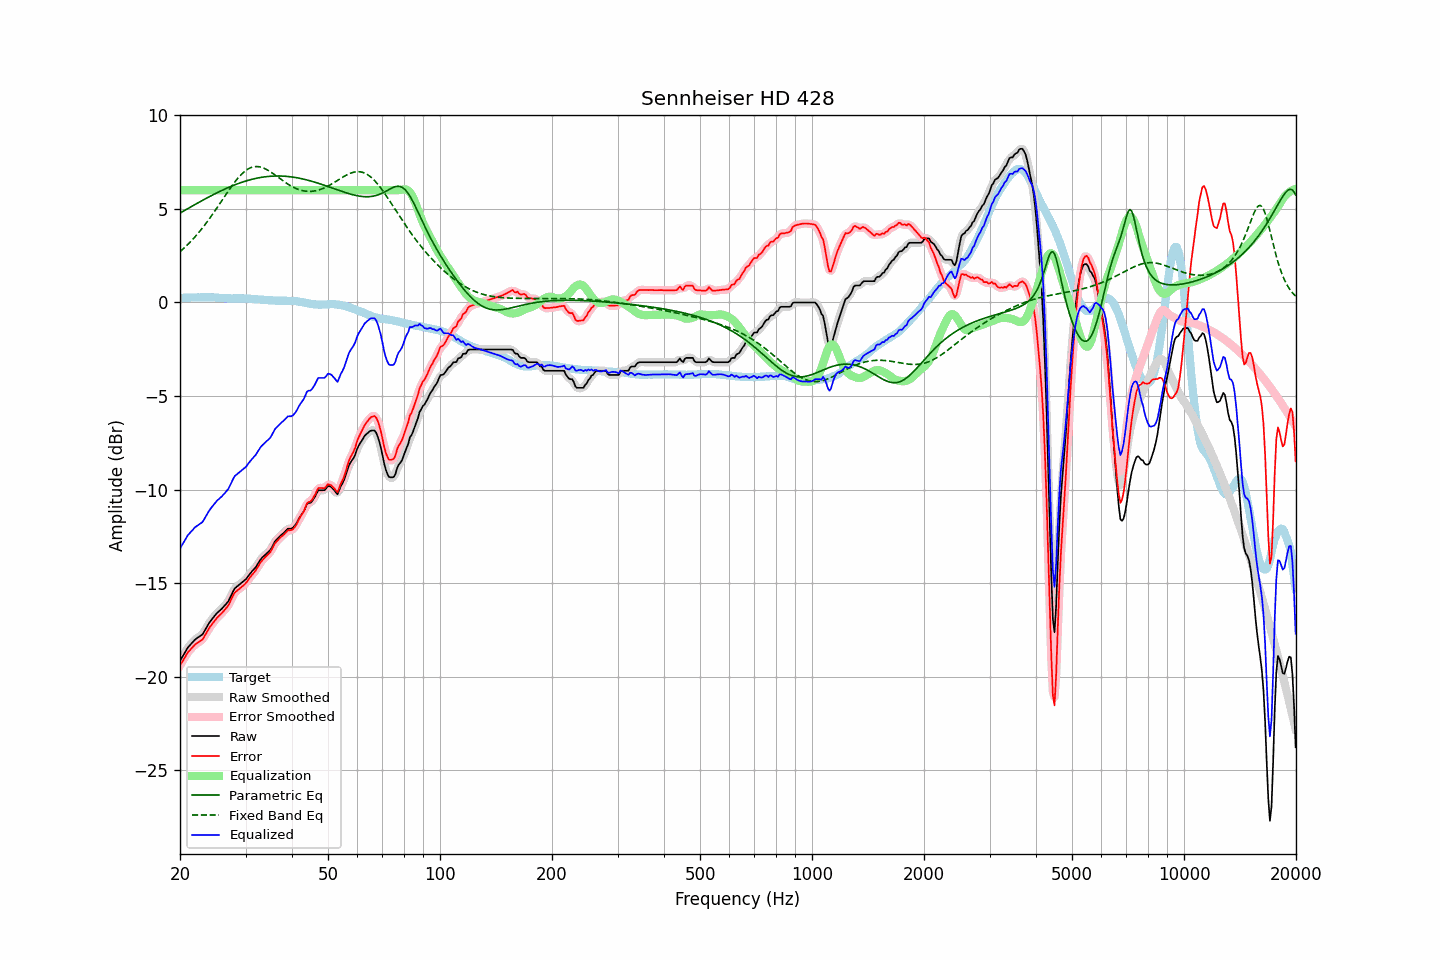

The data file committed next to this chart (first rows):
frequency, raw, error, smoothed, error_smoothed, equalization, parametric_eq, fixed_band_eq, equalized_raw, equalized_smoothed, target
20.00, -19.14, -19.39, -19.15, -19.39, 6.00, 4.78, 2.71, -13.14, -13.15, 0.25
20.20, -19.00, -19.25, -18.99, -19.24, 6.00, 4.83, 2.79, -13.00, -12.99, 0.25
20.40, -18.85, -19.10, -18.84, -19.10, 6.00, 4.87, 2.86, -12.85, -12.84, 0.25
20.61, -18.71, -18.97, -18.70, -18.96, 6.00, 4.92, 2.94, -12.71, -12.70, 0.26
20.81, -18.56, -18.82, -18.56, -18.82, 6.00, 4.97, 3.03, -12.56, -12.56, 0.26
21.02, -18.42, -18.68, -18.43, -18.69, 6.00, 5.02, 3.11, -12.42, -12.43, 0.26
21.23, -18.33, -18.59, -18.32, -18.58, 6.00, 5.07, 3.20, -12.33, -12.32, 0.26
21.44, -18.23, -18.50, -18.23, -18.49, 6.00, 5.12, 3.29, -12.23, -12.23, 0.27
21.66, -18.14, -18.41, -18.13, -18.40, 6.00, 5.17, 3.38, -12.14, -12.13, 0.27
21.87, -18.04, -18.30, -18.05, -18.32, 6.00, 5.22, 3.47, -12.04, -12.05, 0.27
22.09, -17.97, -18.23, -17.97, -18.24, 6.00, 5.27, 3.57, -11.97, -11.97, 0.27
22.31, -17.91, -18.18, -17.91, -18.18, 6.00, 5.31, 3.67, -11.91, -11.91, 0.28
22.54, -17.85, -18.12, -17.86, -18.13, 6.00, 5.36, 3.77, -11.85, -11.86, 0.27
22.76, -17.79, -18.06, -17.79, -18.07, 6.00, 5.41, 3.88, -11.79, -11.79, 0.27
22.99, -17.73, -18.00, -17.71, -17.98, 6.00, 5.46, 3.98, -11.73, -11.71, 0.27
23.22, -17.59, -17.86, -17.59, -17.87, 6.00, 5.50, 4.09, -11.59, -11.59, 0.27
23.45, -17.44, -17.71, -17.45, -17.72, 6.00, 5.55, 4.21, -11.44, -11.45, 0.27
23.69, -17.29, -17.57, -17.29, -17.56, 6.00, 5.60, 4.32, -11.29, -11.29, 0.27
23.92, -17.14, -17.42, -17.15, -17.42, 6.00, 5.64, 4.44, -11.14, -11.15, 0.28
24.16, -17.02, -17.29, -17.02, -17.30, 6.00, 5.69, 4.56, -11.02, -11.02, 0.27
24.40, -16.91, -17.18, -16.90, -17.18, 6.00, 5.73, 4.68, -10.91, -10.90, 0.27
24.65, -16.80, -17.07, -16.80, -17.06, 6.00, 5.77, 4.80, -10.80, -10.80, 0.27
24.89, -16.69, -16.95, -16.69, -16.96, 6.00, 5.82, 4.93, -10.69, -10.69, 0.26
25.14, -16.59, -16.85, -16.60, -16.86, 6.00, 5.86, 5.05, -10.59, -10.60, 0.26
25.39, -16.52, -16.77, -16.52, -16.77, 6.00, 5.90, 5.18, -10.52, -10.52, 0.25
25.65, -16.44, -16.69, -16.44, -16.69, 6.00, 5.94, 5.31, -10.44, -10.44, 0.25
25.91, -16.36, -16.60, -16.36, -16.60, 6.00, 5.98, 5.44, -10.36, -10.36, 0.24
26.16, -16.27, -16.51, -16.27, -16.50, 6.00, 6.02, 5.57, -10.27, -10.27, 0.24
26.43, -16.17, -16.40, -16.18, -16.41, 6.00, 6.06, 5.70, -10.17, -10.18, 0.23
26.69, -16.07, -16.30, -16.08, -16.30, 6.00, 6.10, 5.82, -10.07, -10.08, 0.23
26.96, -15.97, -16.20, -15.95, -16.18, 6.00, 6.14, 5.95, -9.97, -9.95, 0.23
27.23, -15.80, -16.03, -15.80, -16.02, 6.00, 6.18, 6.07, -9.80, -9.80, 0.23
27.50, -15.62, -15.84, -15.62, -15.84, 6.00, 6.21, 6.19, -9.62, -9.62, 0.22
27.77, -15.44, -15.65, -15.44, -15.66, 6.00, 6.25, 6.31, -9.44, -9.44, 0.21
28.05, -15.28, -15.50, -15.30, -15.52, 6.00, 6.28, 6.43, -9.28, -9.30, 0.22
28.33, -15.21, -15.43, -15.20, -15.43, 6.00, 6.31, 6.54, -9.21, -9.20, 0.22
28.62, -15.14, -15.36, -15.13, -15.35, 6.00, 6.35, 6.64, -9.14, -9.13, 0.22
28.90, -15.07, -15.29, -15.07, -15.29, 6.00, 6.38, 6.74, -9.07, -9.07, 0.22
29.19, -15.00, -15.22, -15.00, -15.22, 6.00, 6.41, 6.83, -9.00, -9.00, 0.22
29.48, -14.93, -15.15, -14.93, -15.15, 6.00, 6.44, 6.91, -8.93, -8.93, 0.22
29.78, -14.86, -15.08, -14.86, -15.08, 6.00, 6.46, 6.99, -8.86, -8.86, 0.22
30.08, -14.78, -14.99, -14.77, -14.98, 6.00, 6.49, 7.05, -8.78, -8.77, 0.21
30.38, -14.67, -14.88, -14.67, -14.88, 6.00, 6.52, 7.11, -8.67, -8.67, 0.21
30.68, -14.55, -14.76, -14.56, -14.76, 6.00, 6.54, 7.16, -8.55, -8.56, 0.20
30.99, -14.44, -14.64, -14.44, -14.64, 6.00, 6.56, 7.20, -8.44, -8.44, 0.19
31.30, -14.34, -14.53, -14.35, -14.54, 6.00, 6.59, 7.23, -8.34, -8.35, 0.19
31.61, -14.25, -14.43, -14.25, -14.43, 6.00, 6.61, 7.25, -8.25, -8.25, 0.18
31.93, -14.15, -14.33, -14.14, -14.32, 6.00, 6.63, 7.26, -8.15, -8.14, 0.18
32.24, -14.02, -14.19, -14.02, -14.18, 6.00, 6.64, 7.26, -8.02, -8.02, 0.17
32.57, -13.88, -14.04, -13.88, -14.04, 6.00, 6.66, 7.25, -7.88, -7.88, 0.16
32.89, -13.75, -13.90, -13.75, -13.91, 6.00, 6.68, 7.24, -7.75, -7.75, 0.16
33.22, -13.64, -13.79, -13.65, -13.80, 6.00, 6.69, 7.21, -7.64, -7.65, 0.15
33.55, -13.56, -13.70, -13.56, -13.70, 6.00, 6.70, 7.18, -7.56, -7.56, 0.14
33.89, -13.48, -13.61, -13.48, -13.61, 6.00, 6.72, 7.14, -7.48, -7.48, 0.13
34.23, -13.40, -13.53, -13.41, -13.53, 6.00, 6.73, 7.10, -7.40, -7.41, 0.13
34.57, -13.32, -13.44, -13.33, -13.45, 6.00, 6.73, 7.05, -7.32, -7.33, 0.12
34.92, -13.24, -13.36, -13.22, -13.34, 6.00, 6.74, 7.00, -7.24, -7.22, 0.12
35.27, -13.10, -13.22, -13.09, -13.20, 6.00, 6.75, 6.94, -7.10, -7.09, 0.11
35.62, -12.94, -13.05, -12.94, -13.05, 6.00, 6.75, 6.88, -6.94, -6.94, 0.11
35.97, -12.78, -12.88, -12.80, -12.90, 6.00, 6.76, 6.82, -6.78, -6.80, 0.10
... 635 more rows
